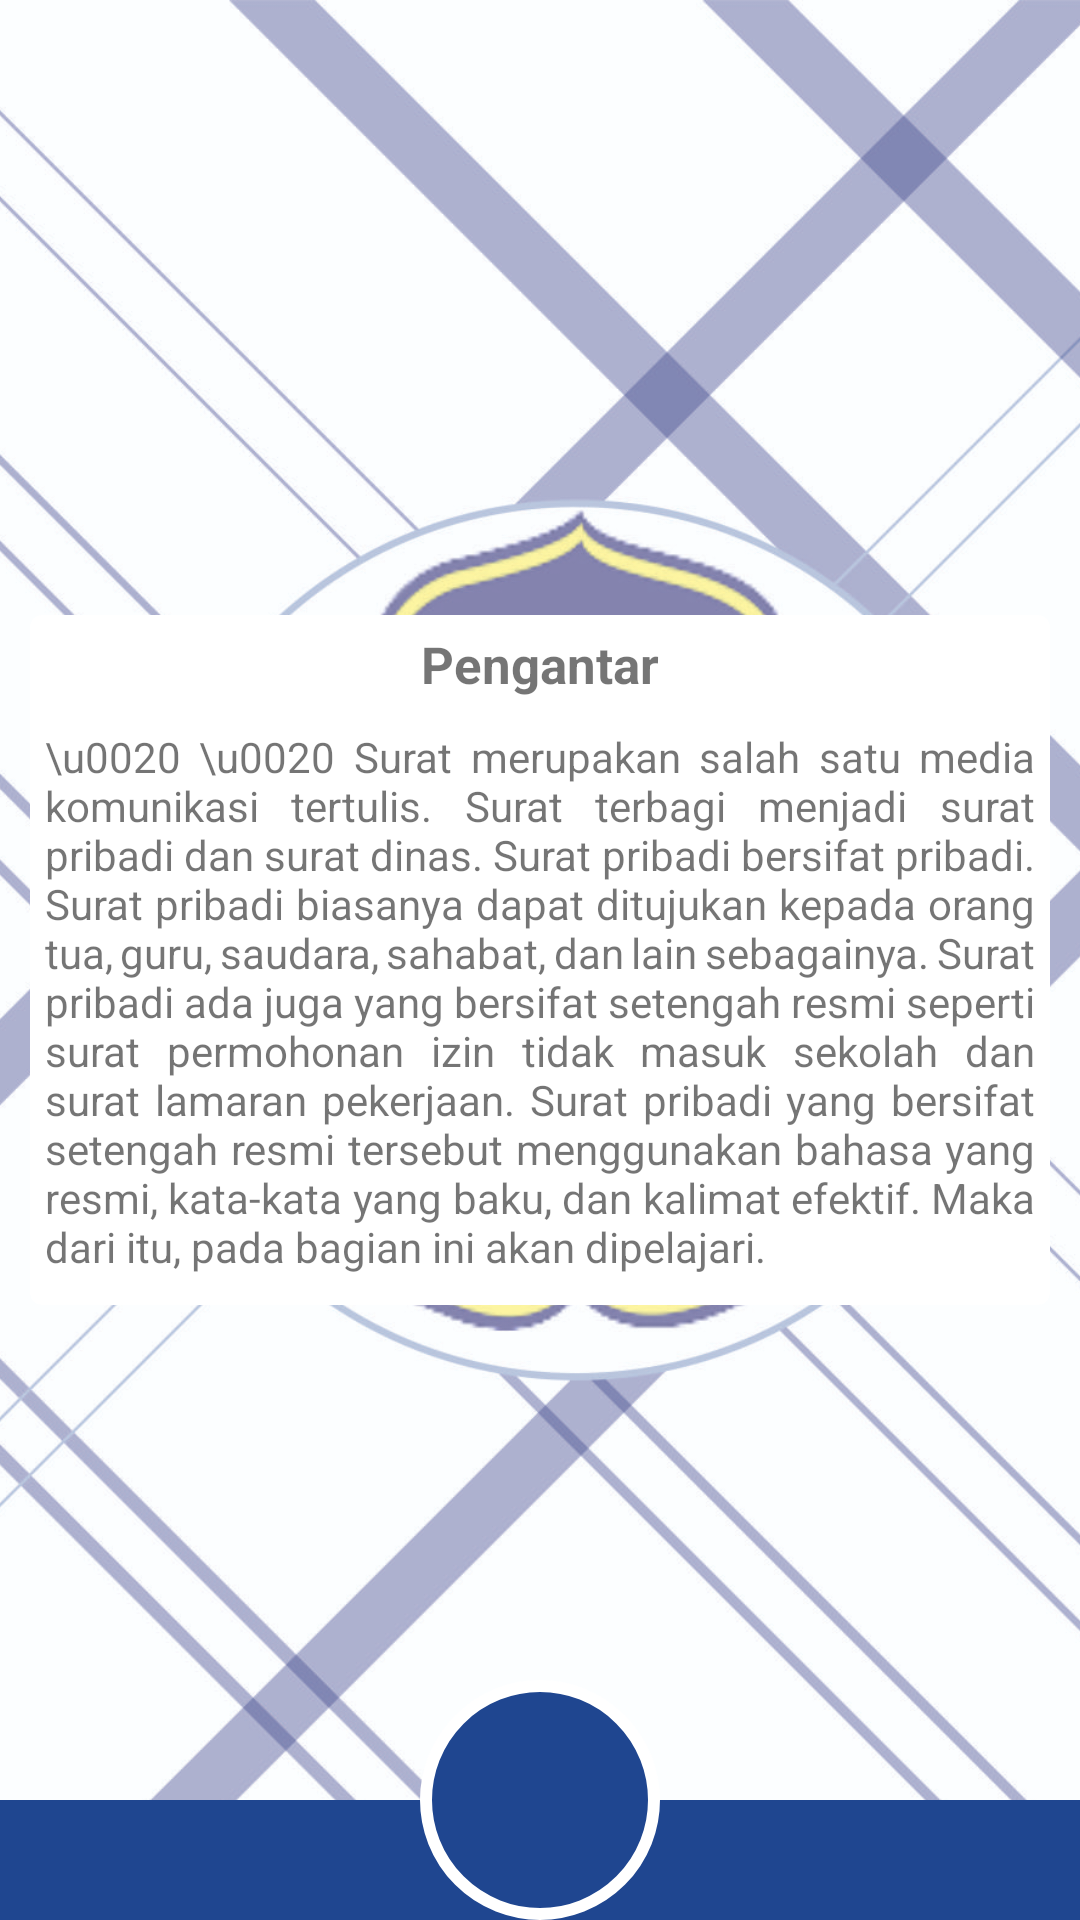

The Android layout XML behind this screen, and the referenced resources:
<!-- AndroidManifest.xml: application theme Theme.Emodul3 -->
<!-- res/layout/activity_modul_pengantar.xml -->
<?xml version="1.0" encoding="utf-8"?>
<RelativeLayout
    xmlns:android="http://schemas.android.com/apk/res/android"
    xmlns:app="http://schemas.android.com/apk/res-auto"
    xmlns:tools="http://schemas.android.com/tools"
    android:layout_width="match_parent"
    android:layout_height="match_parent"
    tools:context=".konten.modul.ModulPengantarActivity">
    <ImageView
        android:layout_width="match_parent"
        android:layout_height="match_parent"
        android:src="@drawable/bgkudua"
        android:scaleType="centerCrop"/>
    <ImageView
        android:layout_width="match_parent"
        android:layout_height="40dp"
        android:background="@color/mainku"
        android:layout_alignParentBottom="true"/>
    <ImageButton
        android:layout_width="80dp"
        android:layout_height="80dp"
        android:src="@drawable/ic_baseline_home_24_v2"
        android:background="@drawable/btn_image_v2"
        android:layout_alignParentBottom="true"
        android:layout_centerHorizontal="true"
        android:scaleType="centerInside"
        android:id="@+id/btn_myhome"/>
    <LinearLayout
        android:layout_width="match_parent"
        android:layout_height="match_parent"
        android:gravity="center"
        android:orientation="vertical">
        <androidx.cardview.widget.CardView
            android:layout_width="match_parent"
            android:layout_height="wrap_content"
            app:cardCornerRadius="4dp"
            android:layout_margin="10dp">
            <LinearLayout
                android:layout_width="match_parent"
                android:layout_height="wrap_content"
                android:orientation="vertical"
                android:padding="5dp">
                <TextView
                    android:layout_width="wrap_content"
                    android:layout_height="wrap_content"
                    android:text="Pengantar"
                    android:textSize="17dp"
                    android:textStyle="bold"
                    android:layout_gravity="center"
                    android:layout_marginBottom="10dp"/>
                <TextView
                    android:layout_width="match_parent"
                    android:layout_height="wrap_content"
                    android:text="\u0020 \u0020 Surat merupakan salah satu media komunikasi tertulis. Surat terbagi menjadi surat pribadi dan surat dinas. Surat pribadi bersifat pribadi. Surat pribadi biasanya dapat ditujukan kepada orang tua, guru, saudara, sahabat, dan lain sebagainya. Surat pribadi ada juga yang bersifat setengah resmi seperti surat permohonan izin tidak masuk sekolah dan surat lamaran pekerjaan. Surat pribadi yang bersifat setengah resmi tersebut menggunakan bahasa yang resmi, kata-kata yang baku, dan kalimat efektif. Maka dari itu, pada bagian ini akan dipelajari."
                    android:layout_marginBottom="5dp"
                    android:justificationMode="inter_word"/>


            </LinearLayout>
        </androidx.cardview.widget.CardView>

    </LinearLayout>
</RelativeLayout>
<!-- resources referenced by this layout -->
<resources>
  <color name="mainku">#1F4690</color>
  <!-- drawable bgkudua: jpg bitmap (drawable, 927156 bytes) -->
  <!-- drawable btn_image_v2 (drawable) -->
  <?xml version="1.0" encoding="utf-8"?>
  <shape xmlns:android="http://schemas.android.com/apk/res/android"
      android:shape="oval">
      <solid android:color="@color/mainku"/>
      <stroke android:width="4dp" android:color="@color/white"/>
  </shape>
  <style name="Theme.Emodul3" parent="Theme.AppCompat.Light.NoActionBar">
          
          <item name="colorPrimary">@color/purple_500</item>
          <item name="colorPrimaryVariant">@color/purple_700</item>
          <item name="colorOnPrimary">@color/white</item>
          
          <item name="colorSecondary">@color/teal_200</item>
          <item name="colorSecondaryVariant">@color/teal_700</item>
          <item name="colorOnSecondary">@color/black</item>
          
          <item name="android:statusBarColor" tools:targetApi="l">?attr/colorPrimaryVariant</item>
          
      </style>
  <color name="white">#FFFFFFFF</color>
  <color name="purple_500">#FF6200EE</color>
  <color name="purple_700">#FF3700B3</color>
  <color name="teal_200">#FF03DAC5</color>
  <color name="teal_700">#FF018786</color>
  <color name="black">#FF000000</color>
</resources>
